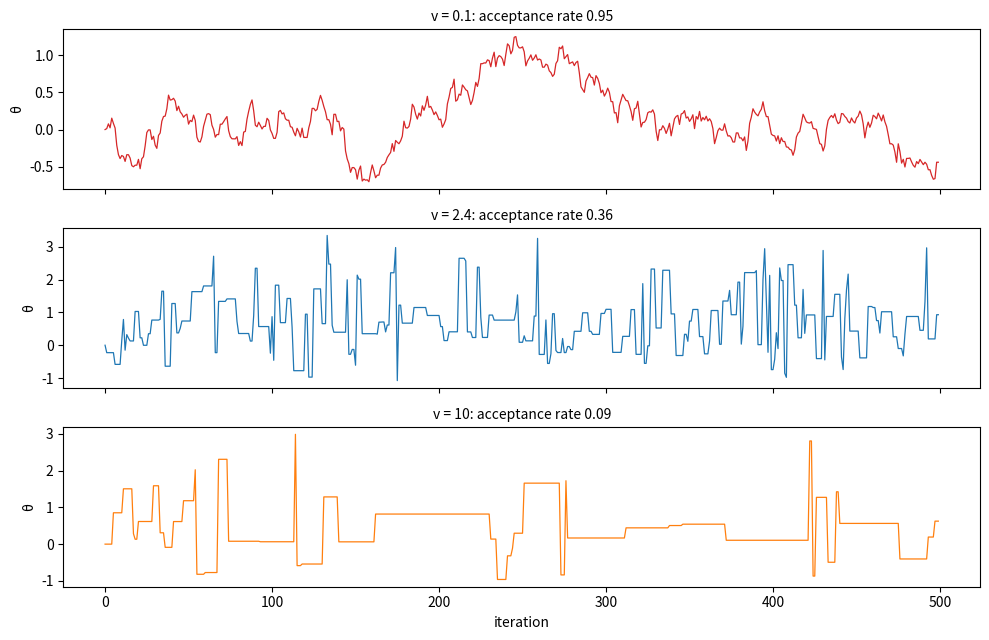

Here is the Python script that generated this plot:
"""Random walk Metropolis for the normal-Cauchy model (y = 1) with proposals N(theta_t, v^2), v = 0.1, 2.4 and 10."""

import numpy as np
import matplotlib.pyplot as plt

rng = np.random.default_rng(0)
y = 1.0


def log_q(theta):
    return -0.5 * (y - theta) ** 2 - np.log1p(theta ** 2)


def rwm(v, n, theta0=0.0):
    theta = np.empty(n)
    theta[0] = theta0
    acc = 0
    for t in range(n - 1):
        cand = theta[t] + v * rng.normal()
        if np.log(rng.uniform()) < log_q(cand) - log_q(theta[t]):
            theta[t + 1] = cand
            acc += 1
        else:
            theta[t + 1] = theta[t]
    return theta, acc / (n - 1)


fig, axes = plt.subplots(3, 1, figsize=(10, 6.5), sharex=True)
for ax, v, c in zip(axes, (0.1, 2.4, 10.0), ("C3", "C0", "C1")):
    chain, rate = rwm(v, 500)
    ax.plot(chain, color=c, lw=0.9)
    ax.set_ylabel("θ")
    ax.set_title(f"v = {v:g}: acceptance rate {rate:.2f}", fontsize=10)
axes[-1].set_xlabel("iteration")
fig.tight_layout()
